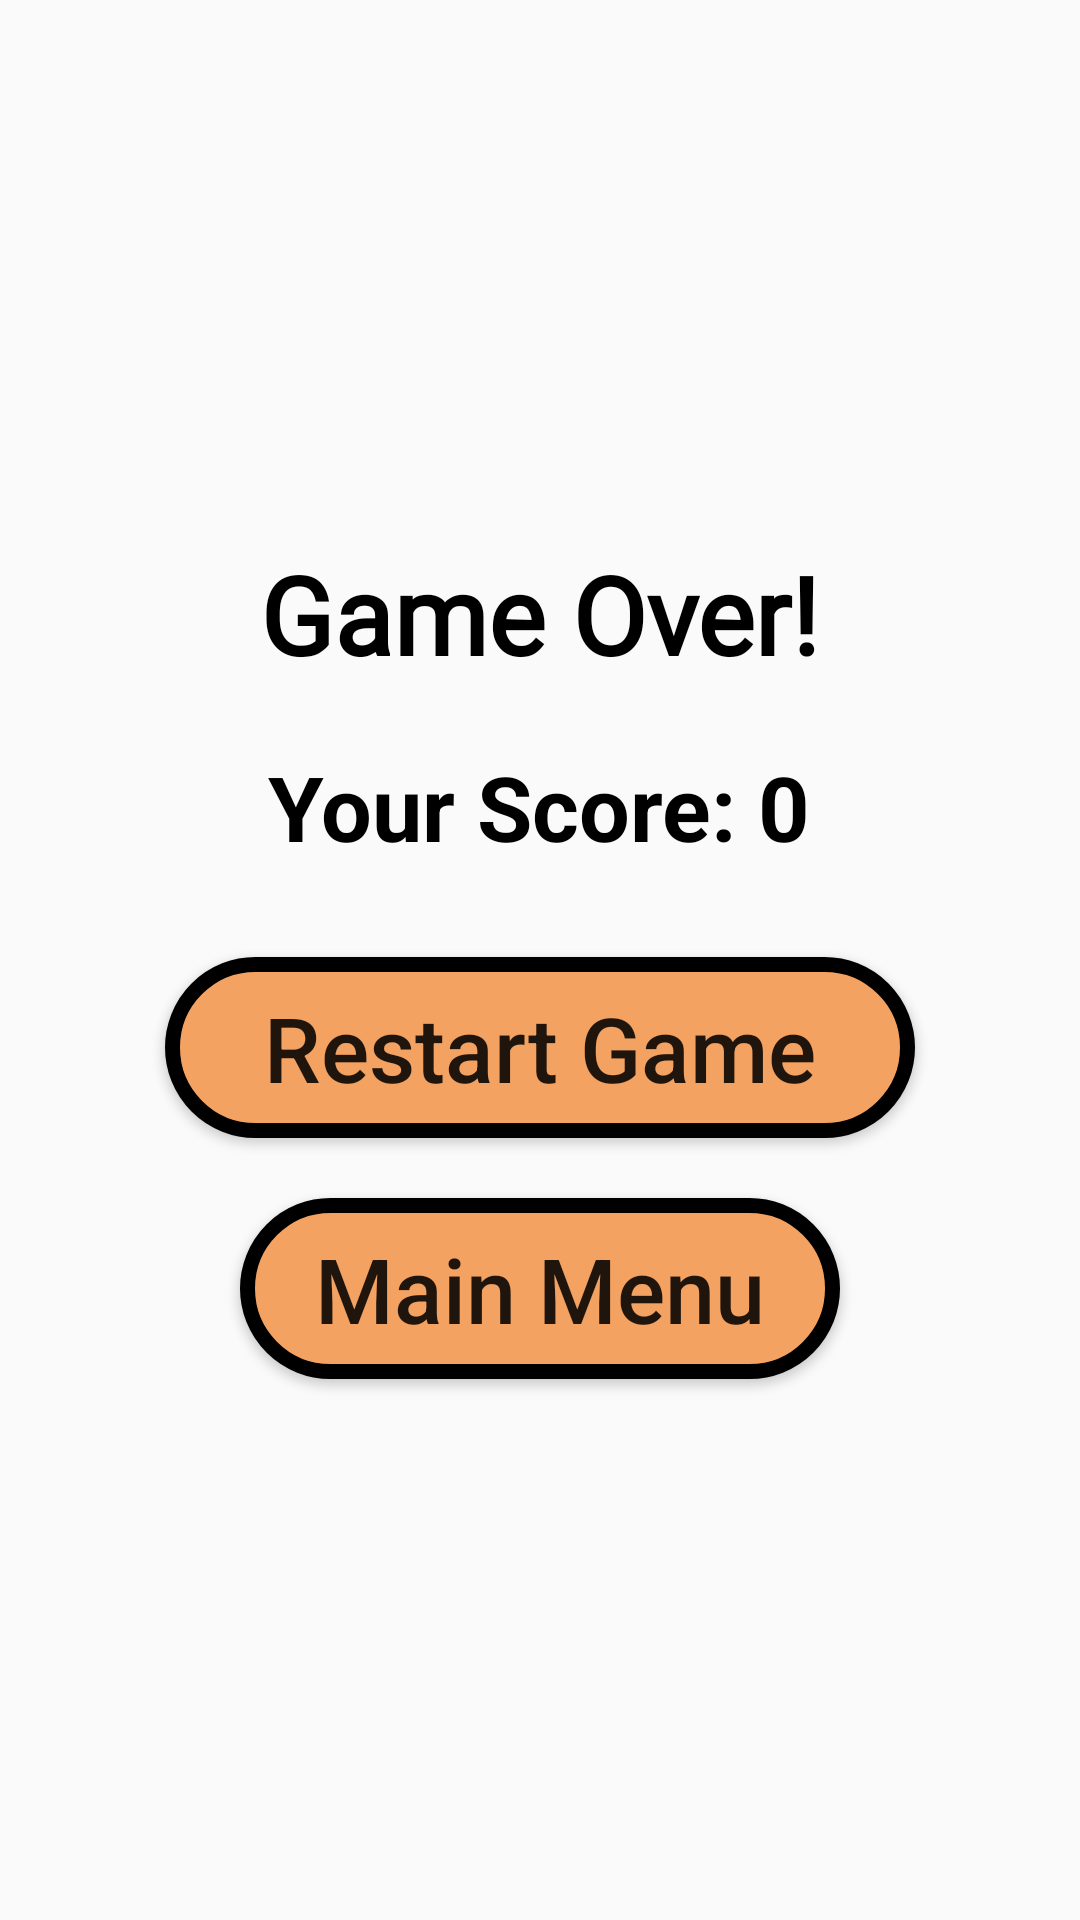

This screen was rendered from an Android layout file. Write that file and the resources it references.
<!-- AndroidManifest.xml: application theme Theme.FunWithNumbers -->
<!-- res/layout/activity_game_over.xml -->
<LinearLayout
    xmlns:android="http://schemas.android.com/apk/res/android"
    android:layout_width="match_parent"
    android:layout_height="match_parent"
    android:gravity="center"
    android:orientation="vertical"
    android:padding="20dp"
    android:background="@drawable/background_play">
    <TextView
        android:layout_width="wrap_content"
        android:layout_height="wrap_content"
        android:text="Game Over!"
        android:textSize="36sp"
        android:textStyle="bold"
        android:fontFamily="@font/comic_sans_ms"
        android:textColor="#000000"
        android:layout_marginBottom="20dp"/>
    <TextView
        android:id="@+id/txtFinalScore"
        android:layout_width="wrap_content"
        android:layout_height="wrap_content"
        android:textColor="#000000"
        android:text="Your Score: 0"
        android:textSize="30sp"
        android:textStyle="bold"
        android:layout_marginBottom="30dp"/>
    <Button
        android:id="@+id/btnRestart"
        android:layout_width="250dp"
        android:layout_height="wrap_content"
        android:background="@drawable/rounded_buttons"
        android:padding="10dp"
        android:text="Restart Game"
        android:textAllCaps="false"
        android:textSize="30sp" />
    <Button
        android:id="@+id/btnMainMenu"
        android:layout_width="200dp"
        android:layout_height="wrap_content"
        android:layout_marginTop="20dp"
        android:background="@drawable/rounded_buttons"
        android:padding="10dp"
        android:text="Main Menu"
        android:textAllCaps="false"
        android:textSize="30sp" />
</LinearLayout>
<!-- resources referenced by this layout -->
<resources>
  <!-- drawable rounded_buttons (drawable) -->
  <?xml version="1.0" encoding="utf-8"?>
  <selector
      xmlns:android="http://schemas.android.com/apk/res/android">
      <item android:state_pressed="true">
          <shape android:shape="rectangle">
              <solid android:color="#E08E50"/>
              <corners android:radius="50dp"/>
              <stroke android:width="5dp" android:color="#000000" />
          </shape>
      </item>
      <item>
          <shape android:shape="rectangle">
              <solid android:color="#F4A261"/>
              <corners android:radius="50dp"/>
              <stroke android:width="5dp" android:color="#000000" />
          </shape>
      </item>
  </selector>
  <style name="Theme.FunWithNumbers" parent="Base.Theme.FunWithNumbers" />
  <style name="Base.Theme.FunWithNumbers" parent="Theme.AppCompat.DayNight.NoActionBar">
          
          
          <item name="android:windowAnimationStyle">@null</item>
      </style>
</resources>
